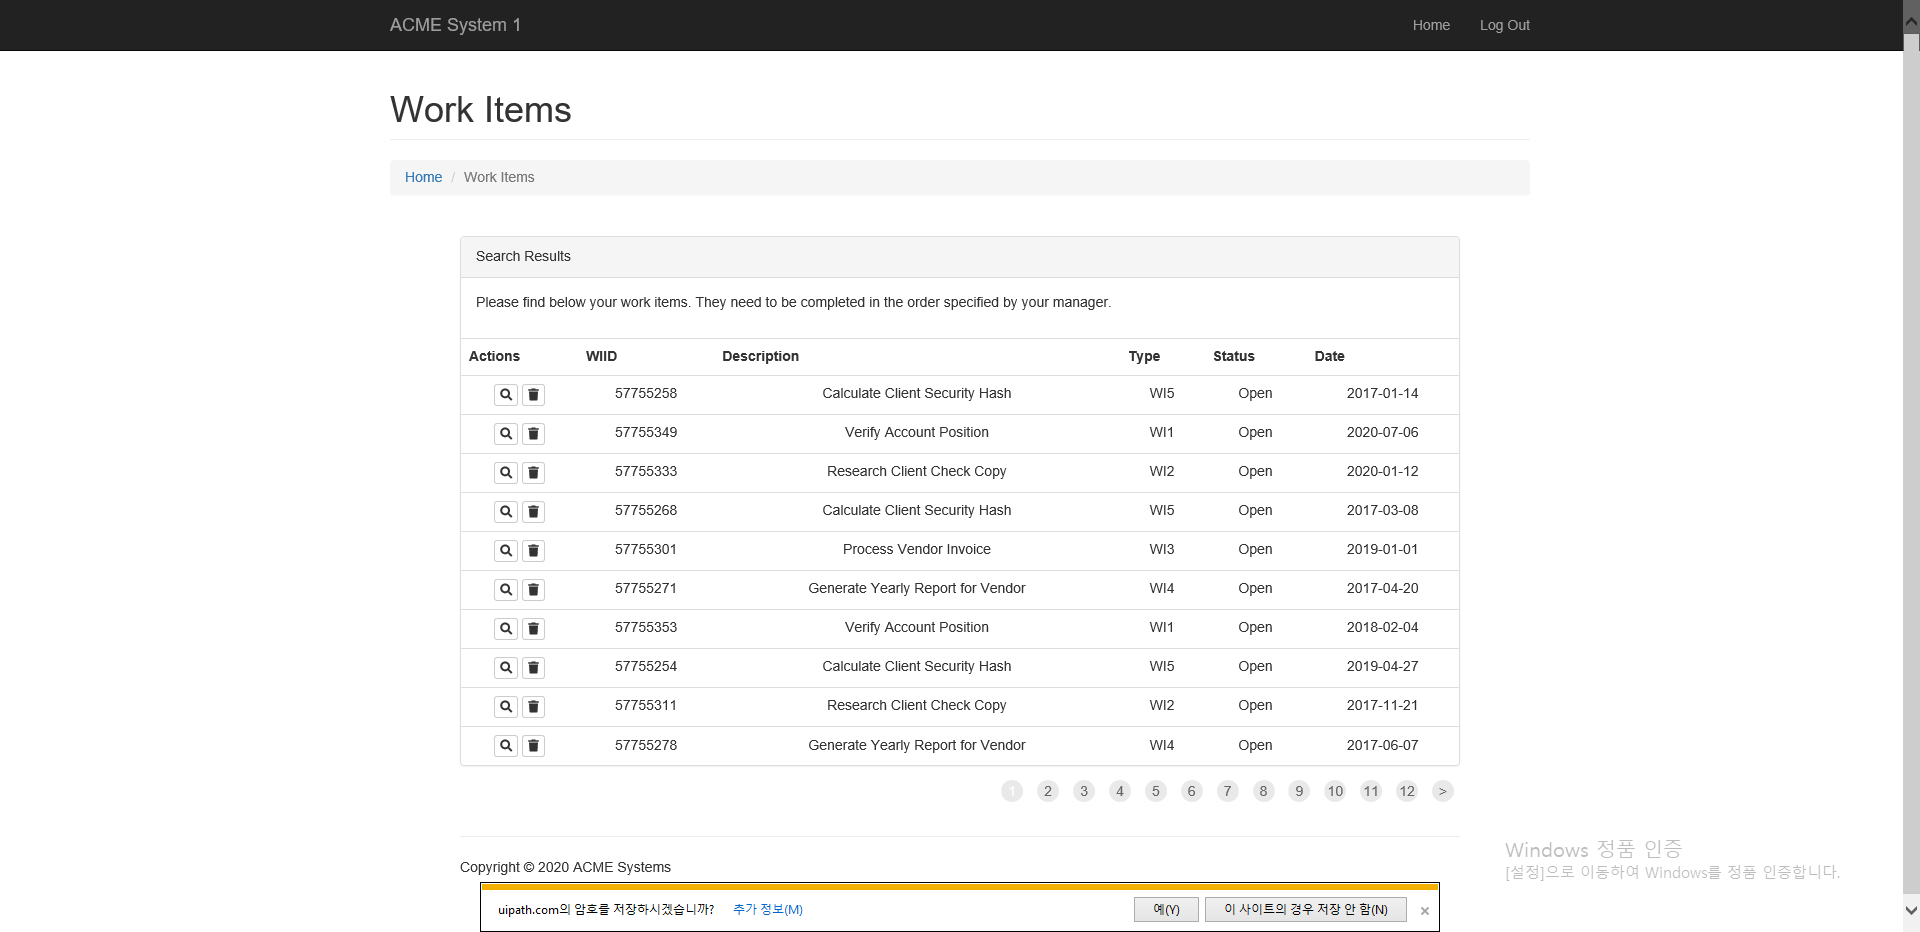
Workflow: System1_Extrace_WorkItem_DataTable

Step 1: Attach Browser 'ACMESyste Page' in window 'ACME System 1 - Work Items'

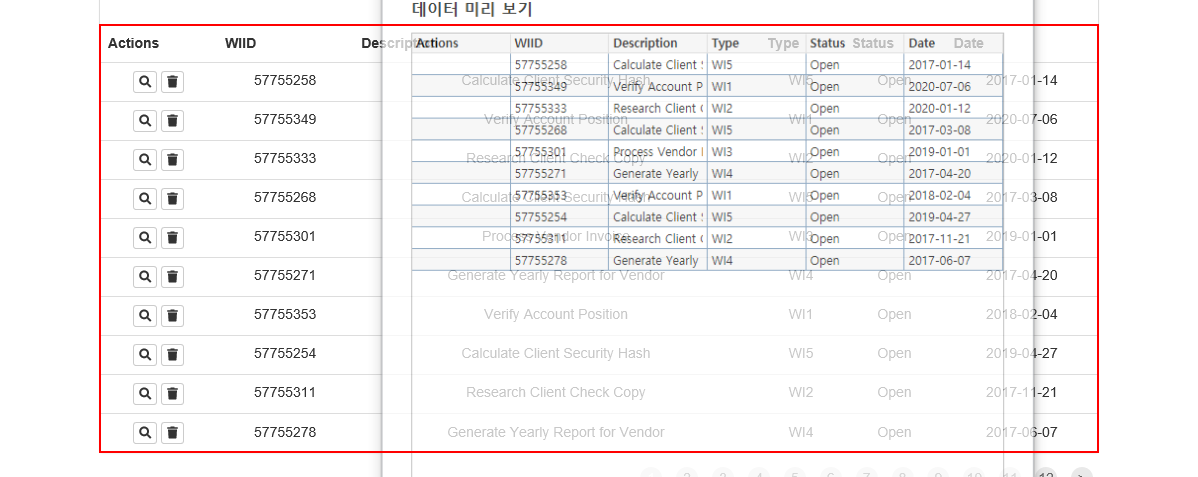
Step 2: get-text from the table